Run: headless pygame with SDL's dummy video driver; simulated clock (each Clock.tick advances the game by its frame time, no real sleeping); random seed 0; keys injected as events and as key.get_pressed() state; no mouse input.
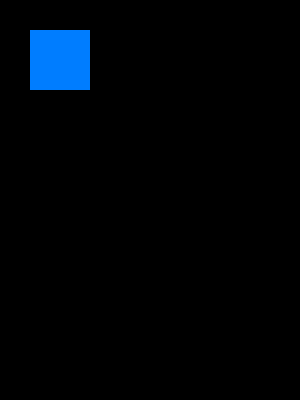
Frame 1 of 4 · flips 1–60 · no input
Frame 2 of 4 · flips 61–180 · tapped SPACE, RETURN · held RIGHT (→), D · screen unchanged from frame 1, image omitted
Frame 3 of 4 · flips 181–300 · held DOWN (↓), S · screen unchanged from frame 2, image omitted
Frame 4 of 4 · flips 301–420 · held LEFT (←), A, UP (↑), W · screen unchanged from frame 3, image omitted

The pygame program that drew these frames:

import pygame

pygame.init()

screen = pygame.display.set_mode((300, 400))
done = False

while not done:
    for event in pygame.event.get():
        if event.type == pygame.QUIT:
            done = True
    
    # Fill the background with a color
    screen.fill((0, 0, 0))  # Black background
    
    # Draw a rectangle
    pygame.draw.rect(screen, (0, 125, 255), pygame.Rect(30, 30, 60, 60))
    
    # Update the display
    pygame.display.flip()

pygame.quit()
